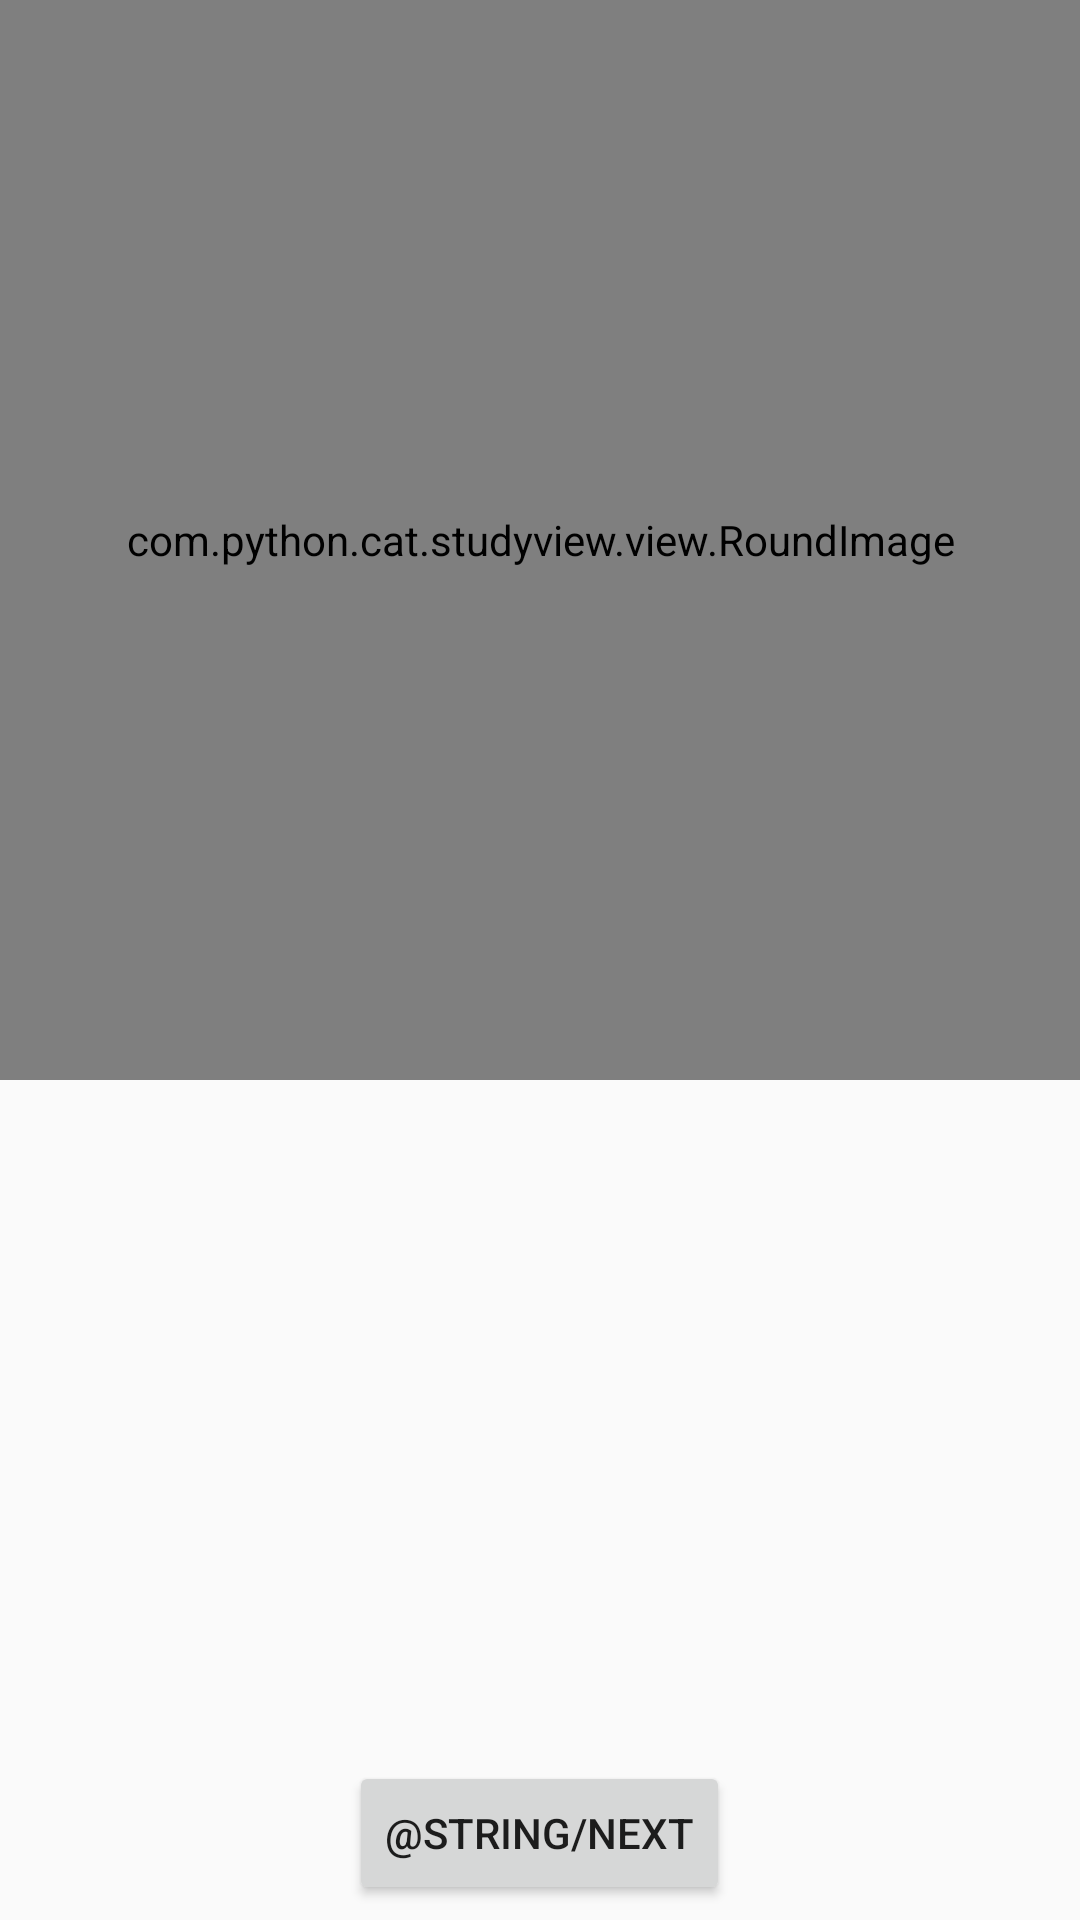

This screen was rendered from an Android layout file. Write that file and the resources it references.
<!-- AndroidManifest.xml: application theme AppTheme -->
<!-- res/layout/activity_round.xml -->
<?xml version="1.0" encoding="utf-8"?>
<RelativeLayout xmlns:android="http://schemas.android.com/apk/res/android"
    xmlns:app="http://schemas.android.com/apk/res-auto"
    xmlns:tools="http://schemas.android.com/tools"
    android:layout_width="match_parent"
    android:layout_height="match_parent"
    tools:context=".RoundActivity">

    <com.python.cat.studyview.view.RoundImage
        android:id="@+id/round_img"
        android:layout_width="360dp"
        android:layout_height="360dp" />

    <Button
        android:id="@+id/btn_next"
        android:layout_width="wrap_content"
        android:layout_height="wrap_content"
        android:layout_alignParentBottom="true"
        android:layout_centerHorizontal="true"
        android:layout_margin="5dp"
        android:text="@string/next" />
</RelativeLayout>
<!-- resources referenced by this layout -->
<resources>
  <style name="AppTheme" parent="Theme.AppCompat.Light.DarkActionBar">
          
          <item name="colorPrimary">@color/colorPrimary</item>
          <item name="colorPrimaryDark">@color/colorPrimaryDark</item>
          <item name="colorAccent">@color/colorAccent</item>
      </style>
  <color name="colorPrimary">#3F51B5</color>
  <color name="colorPrimaryDark">#303F9F</color>
  <color name="colorAccent">#FF4081</color>
</resources>
